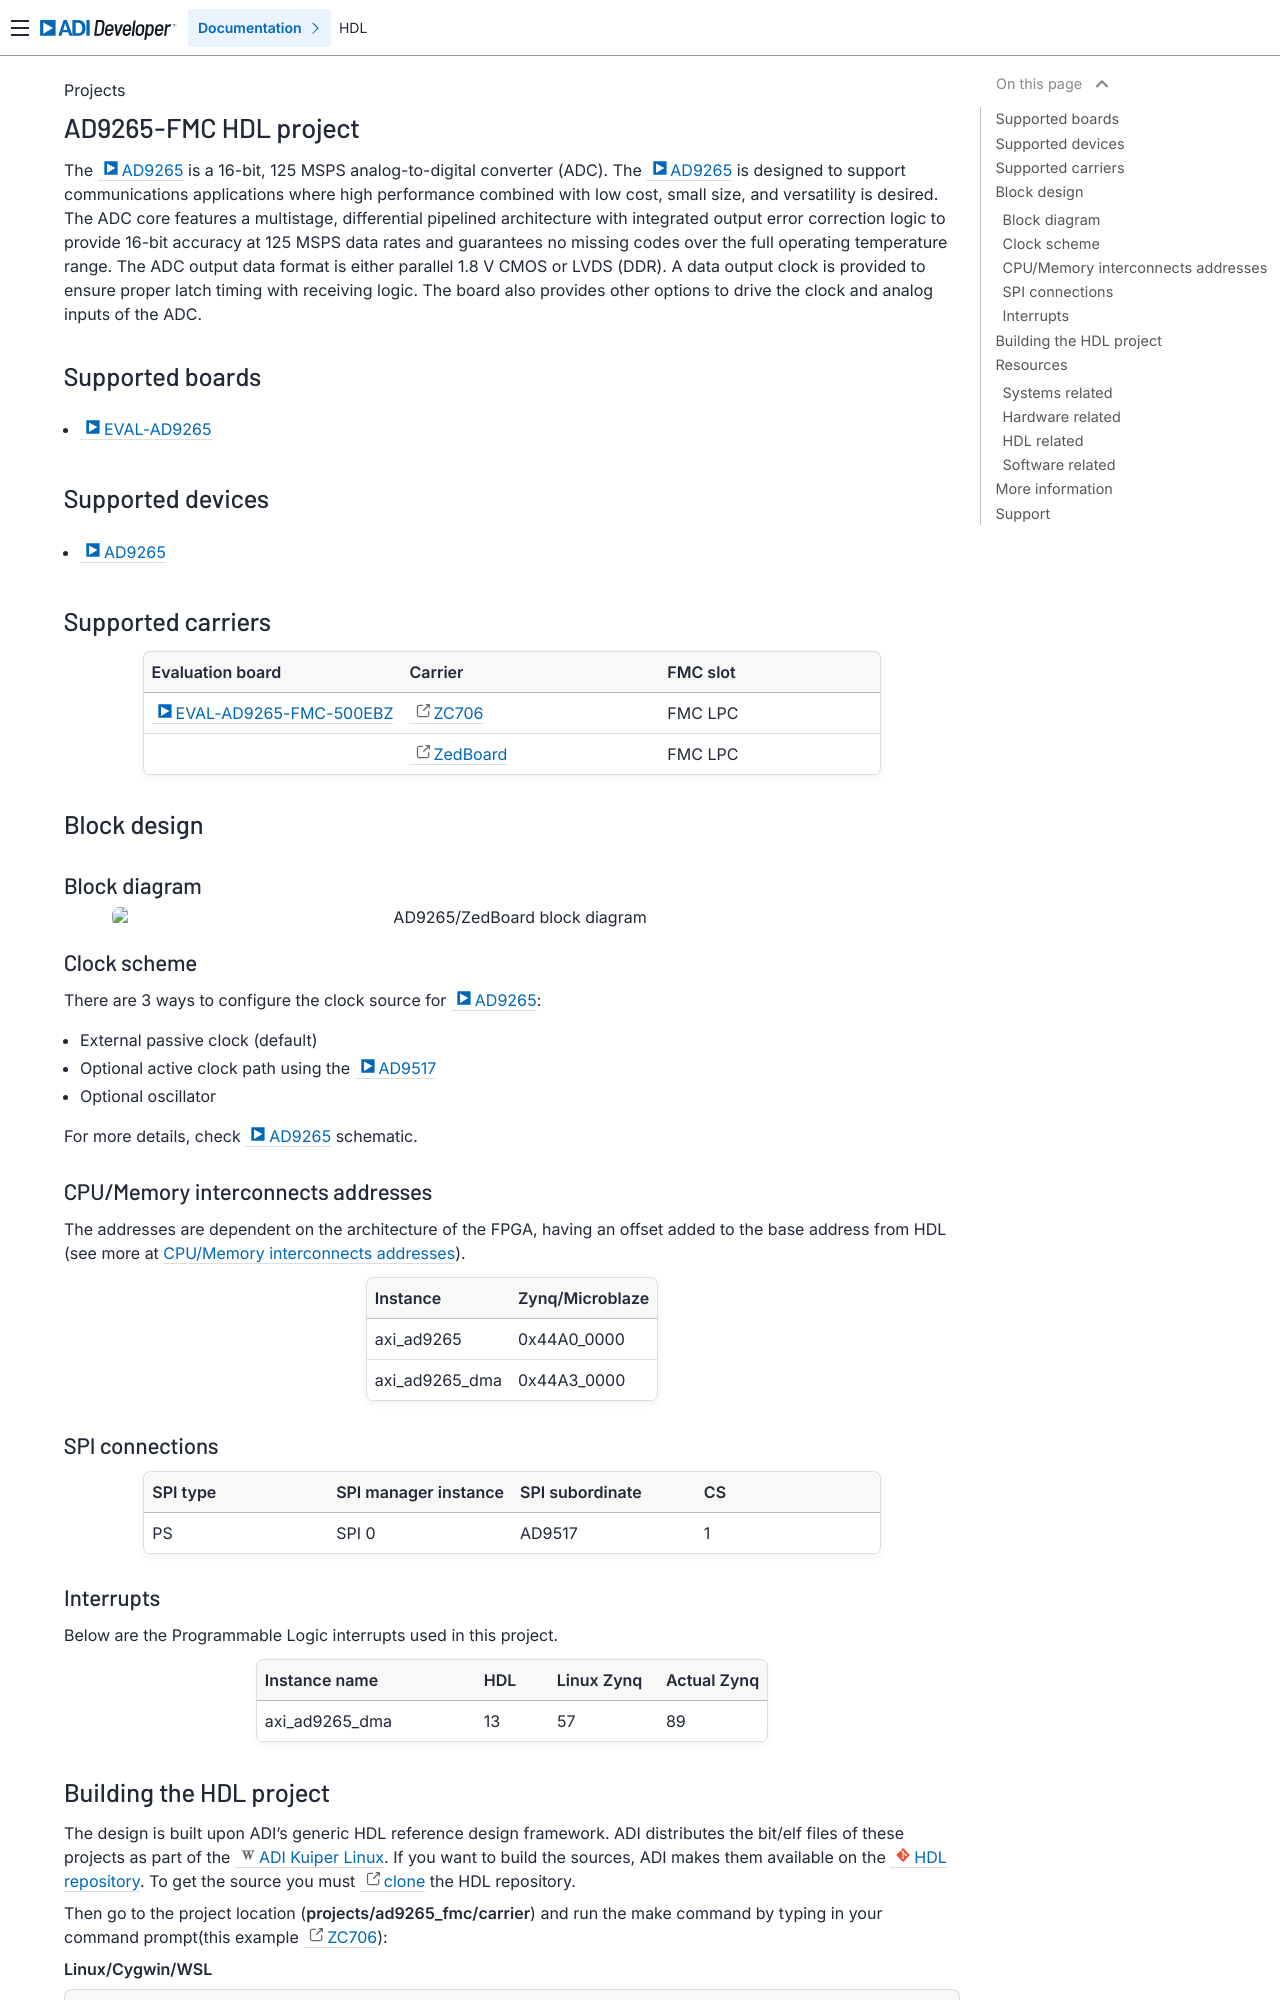

repository: analogdevicesinc/hdl · page: projects/ad9265_fmc/index.html · generator: sphinx

.. _ad9265_fmc:

AD9265-FMC HDL project
================================================================================

The :adi:`AD9265` is a 16-bit, 125 MSPS analog-to-digital converter (ADC). The
:adi:`AD9265` is designed to support communications applications where high
performance combined with low cost, small size, and versatility is desired. The
ADC core features a multistage, differential pipelined architecture with
integrated output error correction logic to provide 16-bit accuracy at 125 MSPS
data rates and guarantees no missing codes over the full operating temperature
range. The ADC output data format is either parallel 1.8 V CMOS or LVDS (DDR).
A data output clock is provided to ensure proper latch timing with receiving
logic. The board also provides other options to drive the clock and analog
inputs of the ADC.

Supported boards
-------------------------------------------------------------------------------

- :adi:`EVAL-AD9265`

Supported devices
-------------------------------------------------------------------------------

- :adi:`AD9265`

Supported carriers
-------------------------------------------------------------------------------

.. list-table::
   :widths: 35 35 30
   :header-rows: 1

   * - Evaluation board
     - Carrier
     - FMC slot
   * - :adi:`EVAL-AD9265-FMC-500EBZ <EVAL-AD9265>`
     - :xilinx:`ZC706`
     - FMC LPC
   * -
     - `ZedBoard <https://digilent.com/shop/zedboard-zynq-7000-arm-fpga-soc-development-board>`__
     - FMC LPC

Block design
-------------------------------------------------------------------------------

Block diagram
~~~~~~~~~~~~~~~~~~~~~~~~~~~~~~~~~~~~~~~~~~~~~~~~~~~~~~~~~~~~~~~~~~~~~~~~~~~~~~~

.. image:: ad9265_fmc_block_diagram.svg
   :width: 800
   :align: center
   :alt: AD9265/ZedBoard block diagram

Clock scheme
~~~~~~~~~~~~~~~~~~~~~~~~~~~~~~~~~~~~~~~~~~~~~~~~~~~~~~~~~~~~~~~~~~~~~~~~~~~~~~~

There are 3 ways to configure the clock source for :adi:`AD9265`:

- External passive clock (default)
- Optional active clock path using the :adi:`AD9517`
- Optional oscillator

For more details, check :adi:`AD9265` schematic.

CPU/Memory interconnects addresses
~~~~~~~~~~~~~~~~~~~~~~~~~~~~~~~~~~~~~~~~~~~~~~~~~~~~~~~~~~~~~~~~~~~~~~~~~~~~~~~

The addresses are dependent on the architecture of the FPGA, having an offset
added to the base address from HDL (see more at :ref:`architecture cpu-intercon-addr`).

==================== ===============
Instance             Zynq/Microblaze
==================== ===============
axi_ad9265           0x44A0_0000
axi_ad9265_dma       0x44A3_0000
==================== ===============

SPI connections
~~~~~~~~~~~~~~~~~~~~~~~~~~~~~~~~~~~~~~~~~~~~~~~~~~~~~~~~~~~~~~~~~~~~~~~~~~~~~~~

.. list-table::
   :widths: 25 25 25 25
   :header-rows: 1

   * - SPI type
     - SPI manager instance
     - SPI subordinate
     - CS
   * - PS
     - SPI 0
     - AD9517
     - 1

Interrupts
~~~~~~~~~~~~~~~~~~~~~~~~~~~~~~~~~~~~~~~~~~~~~~~~~~~~~~~~~~~~~~~~~~~~~~~~~~~~~~~

Below are the Programmable Logic interrupts used in this project.

.. list-table::
   :widths: 30 10 15 15
   :header-rows: 1

   * - Instance name
     - HDL
     - Linux Zynq
     - Actual Zynq
   * - axi_ad9265_dma
     - 13
     - 57
     - 89
